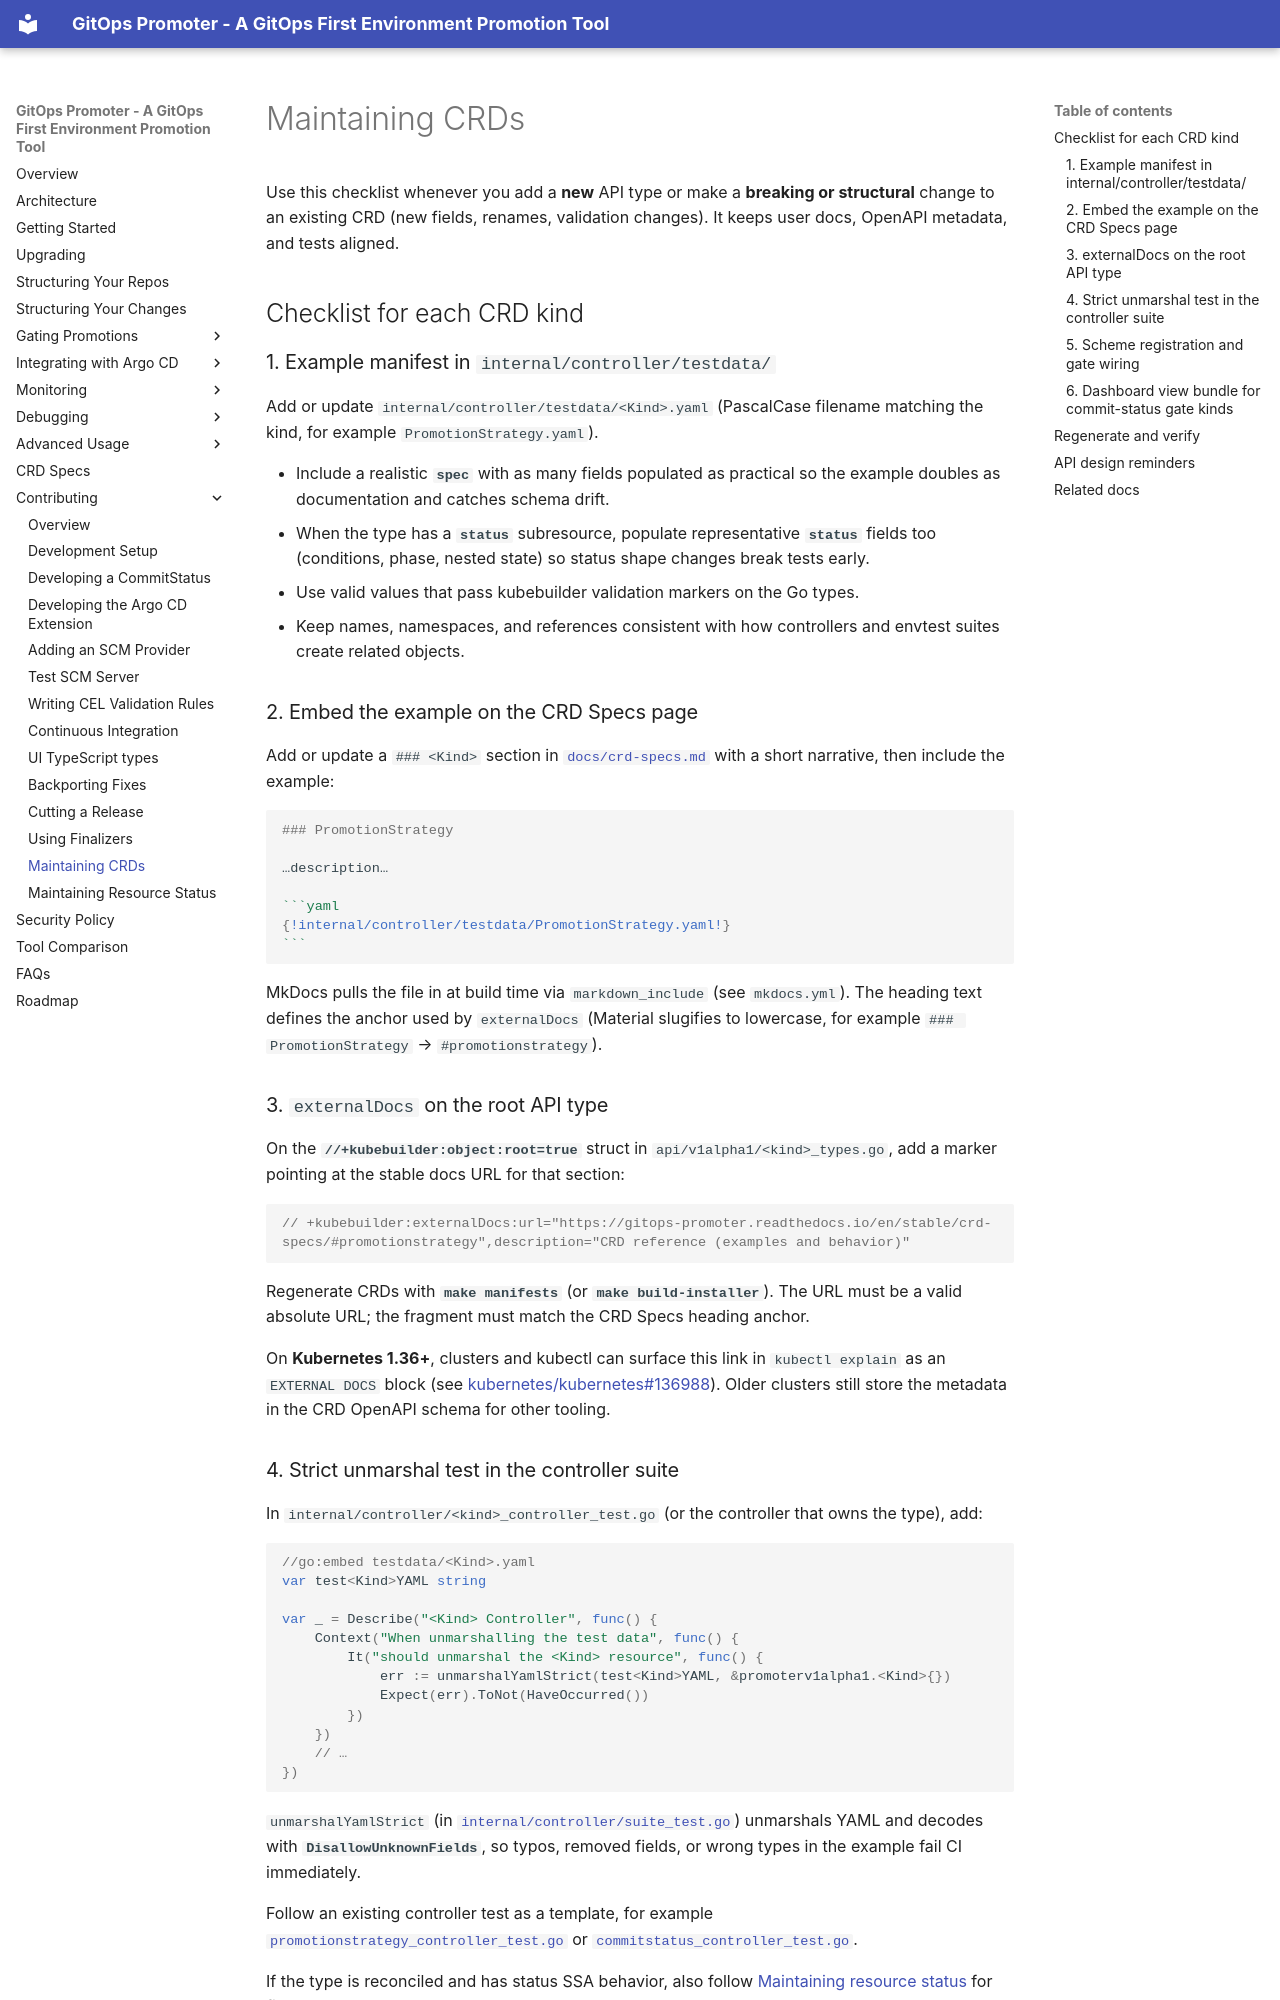

repository: argoproj-labs/gitops-promoter · page: contributing/maintaining-crds/index.html · generator: mkdocs

# Maintaining CRDs

Use this checklist whenever you add a **new** API type or make a **breaking or structural** change to an existing CRD (new fields, renames, validation changes). It keeps user docs, OpenAPI metadata, and tests aligned.

## Checklist for each CRD kind

### 1. Example manifest in `internal/controller/testdata/`

Add or update `internal/controller/testdata/<Kind>.yaml` (PascalCase filename matching the kind, for example `PromotionStrategy.yaml`).

- Include a realistic **`spec`** with as many fields populated as practical so the example doubles as documentation and catches schema drift.
- When the type has a **`status`** subresource, populate representative **`status`** fields too (conditions, phase, nested state) so status shape changes break tests early.
- Use valid values that pass kubebuilder validation markers on the Go types.
- Keep names, namespaces, and references consistent with how controllers and envtest suites create related objects.

### 2. Embed the example on the CRD Specs page

Add or update a `### <Kind>` section in [`docs/crd-specs.md`](../crd-specs.md) with a short narrative, then include the example:

````markdown
### PromotionStrategy

…description…

```yaml
{!internal/controller/testdata/PromotionStrategy.yaml!}
```
````

MkDocs pulls the file in at build time via `markdown_include` (see `mkdocs.yml`). The heading text defines the anchor used by `externalDocs` (Material slugifies to lowercase, for example `### PromotionStrategy` → `#promotionstrategy`).

### 3. `externalDocs` on the root API type

On the **`//+kubebuilder:object:root=true`** struct in `api/v1alpha1/<kind>_types.go`, add a marker pointing at the stable docs URL for that section:

```go
// +kubebuilder:externalDocs:url="https://gitops-promoter.readthedocs.io/en/stable/crd-specs/#promotionstrategy",description="CRD reference (examples and behavior)"
```

Regenerate CRDs with **`make manifests`** (or **`make build-installer`**). The URL must be a valid absolute URL; the fragment must match the CRD Specs heading anchor.

On **Kubernetes 1.36+**, clusters and kubectl can surface this link in `kubectl explain` as an `EXTERNAL DOCS` block (see [kubernetes/kubernetes#136988](https://github.com/kubernetes/kubernetes/pull/136988)). Older clusters still store the metadata in the CRD OpenAPI schema for other tooling.

### 4. Strict unmarshal test in the controller suite

In `internal/controller/<kind>_controller_test.go` (or the controller that owns the type), add:

```go
//go:embed testdata/<Kind>.yaml
var test<Kind>YAML string

var _ = Describe("<Kind> Controller", func() {
	Context("When unmarshalling the test data", func() {
		It("should unmarshal the <Kind> resource", func() {
			err := unmarshalYamlStrict(test<Kind>YAML, &promoterv1alpha1.<Kind>{})
			Expect(err).ToNot(HaveOccurred())
		})
	})
	// …
})
```

`unmarshalYamlStrict` (in [`internal/controller/suite_test.go`](https://github.com/argoproj-labs/gitops-promoter/blob/main/internal/controller/suite_test.go)) unmarshals YAML and decodes with **`DisallowUnknownFields`**, so typos, removed fields, or wrong types in the example fail CI immediately.

Follow an existing controller test as a template, for example [`promotionstrategy_controller_test.go`](https://github.com/argoproj-labs/gitops-promoter/blob/main/internal/controller/promotionstrategy_controller_test.go) or [`commitstatus_controller_test.go`](https://github.com/argoproj-labs/gitops-promoter/blob/main/internal/controller/commitstatus_controller_test.go).

If the type is reconciled and has status SSA behavior, also follow [Maintaining resource status](updating-status.md) for field owners, `observedGeneration`, and status apply tests.
